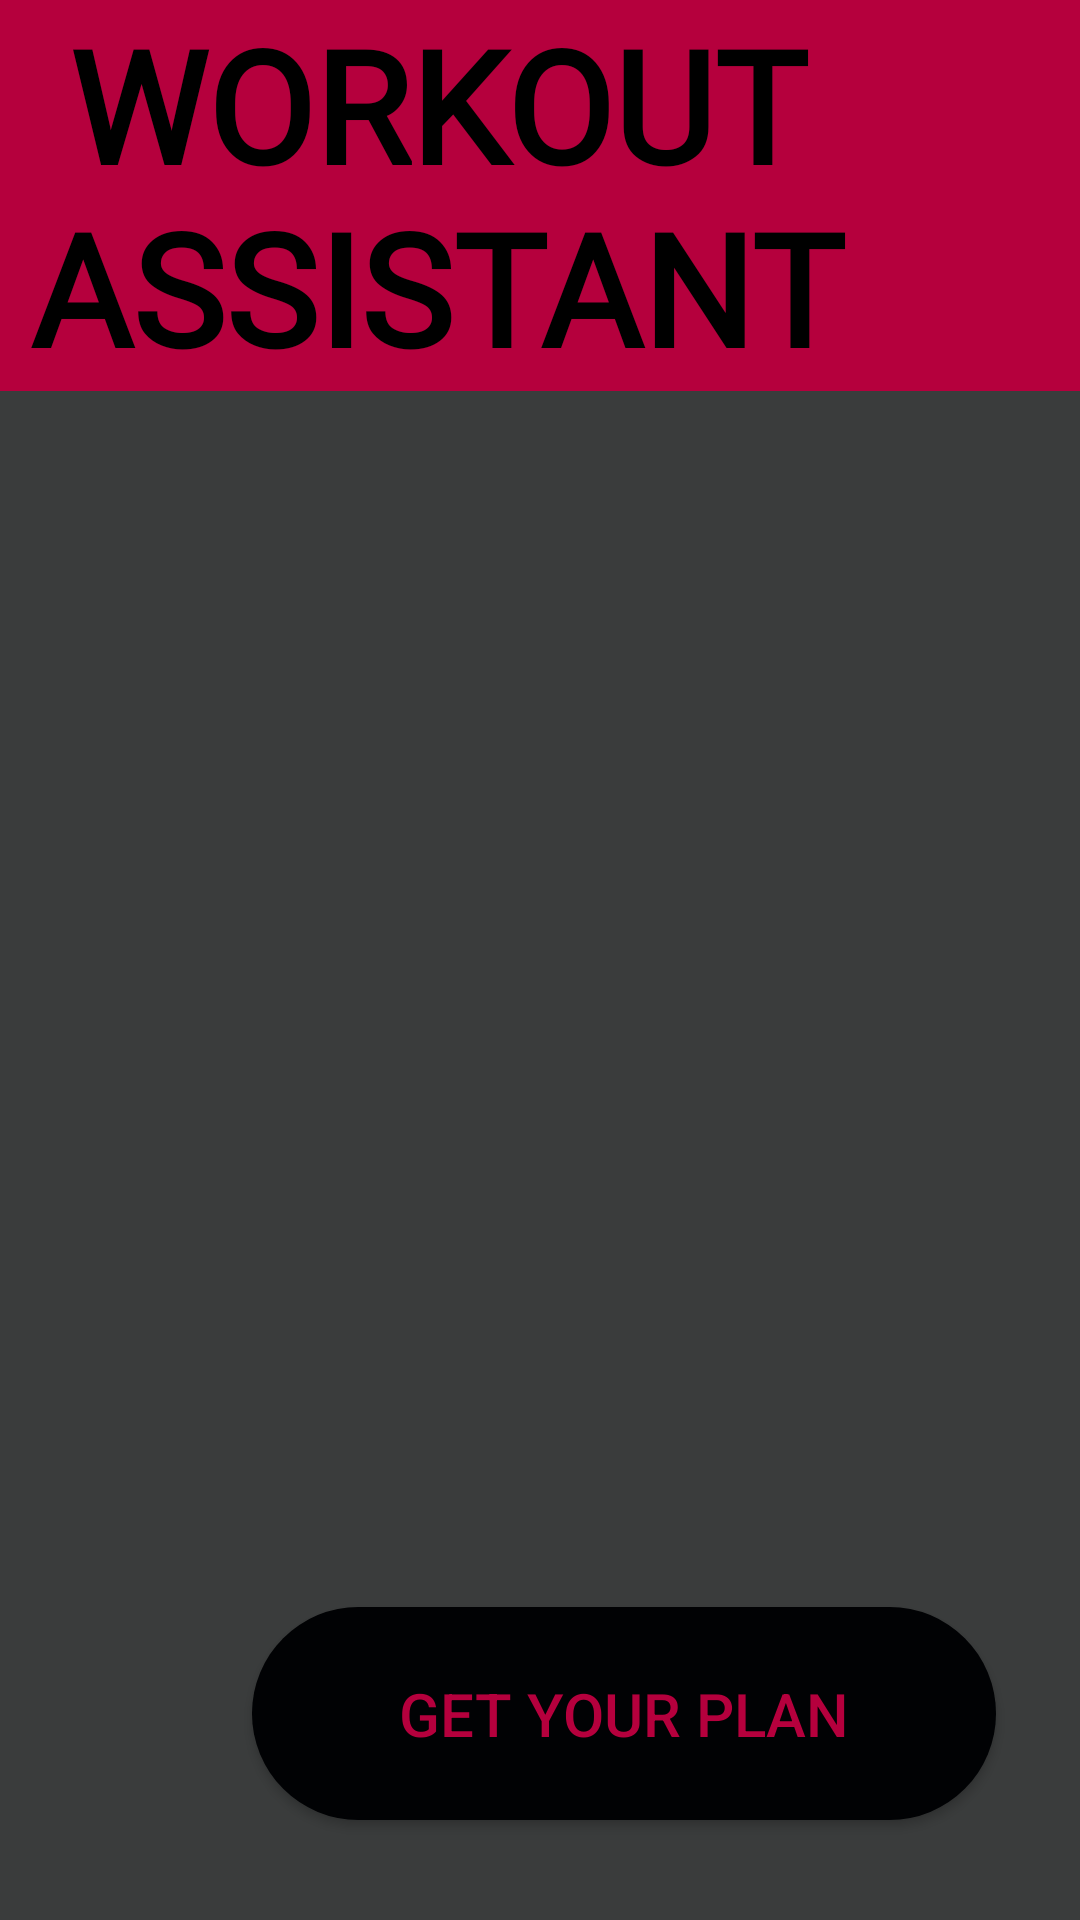

This screen was rendered from an Android layout file. Write that file and the resources it references.
<!-- AndroidManifest.xml: application theme Theme.WorkoutBuilder -->
<!-- res/layout/landing_page.xml -->
<?xml version="1.0" encoding="utf-8"?>
<RelativeLayout xmlns:android="http://schemas.android.com/apk/res/android"
    xmlns:app="http://schemas.android.com/apk/res-auto"
    xmlns:tools="http://schemas.android.com/tools"
    android:layout_width="match_parent"
    android:layout_height="match_parent"
    android:background="#3A3C3C"
    android:orientation="horizontal"
    tools:context=".LandingPage">

    <TextView
        android:id="@+id/textView"
        style="@android:style/Widget.DeviceDefault.Light.TextView"
        android:layout_width="match_parent"
        android:layout_height="wrap_content"
        android:layout_alignParentTop="false"
        android:background="#B5003D"
        android:clickable="false"
        android:fadeScrollbars="false"
        android:fontFamily="@font/bangers"
        android:paddingLeft="10dp"
        android:text=" WORKOUT ASSISTANT"
        android:textColor="@color/black"
        android:textSize="52sp"
        android:textStyle="bold" />

    <ImageView
        android:id="@+id/imageView"
        android:layout_width="392dp"
        android:layout_height="425dp"
        android:layout_below="@id/textView"
        android:layout_centerHorizontal="true"
        android:src="@drawable/main_page" />

    <Button
        android:id="@+id/enter"
        android:layout_width="248dp"
        android:layout_height="71dp"
        android:layout_below="@id/imageView"
        android:layout_marginStart="84dp"
        android:layout_marginLeft="84dp"
        android:layout_marginTop="-20dp"
        android:layout_marginBottom="12dp"
        android:background="@drawable/nextbtn"
        android:text="Get Your PLAN"
        android:textColor="#B5003D"
        android:textColorHighlight="#03A9F4"
        android:textColorLink="#0E0101"
        android:textSize="20sp"
        app:backgroundTint="#010204"
        app:iconTint="#472121"
        app:rippleColor="#03D0F4" />

    <Button
        android:id="@+id/learn_more"
        android:layout_width="175dp"
        android:layout_height="wrap_content"
        android:layout_below="@id/enter"
        android:layout_alignParentLeft="true"
        android:layout_marginStart="4dp"
        android:layout_marginLeft="6dp"
        android:layout_marginTop="71dp"
        android:background="@drawable/mainbtn"
        app:backgroundTint="@color/black"
        android:text="Learn More"
        android:textColor="#FFFFFF" />

    <Button
        android:id="@+id/knowledge_base"
        android:layout_width="wrap_content"
        android:layout_height="wrap_content"
        android:layout_below="@id/enter"
        android:layout_alignParentRight="true"
        android:layout_gravity="right"
        android:layout_marginStart="4dp"
        android:layout_marginLeft="4dp"
        android:layout_marginTop="71dp"
        android:layout_marginEnd="6dp"
        android:layout_marginRight="6dp"
        android:background="@drawable/mainbtn"
        app:backgroundTint="@color/black"
        android:text="Knowledge Base"
        android:textColor="#FFFFFF" />

</RelativeLayout>
<!-- resources referenced by this layout -->
<resources>
  <color name="black">#FF000000</color>
  <!-- drawable mainbtn (drawable) -->
  <?xml version="1.0" encoding="utf-8"?>
  <selector xmlns:android="http://schemas.android.com/apk/res/android">
      <item>
          <shape android:shape = "rectangle">
              <solid android:color = "@color/black"></solid>
              <corners android:radius ="20dp"></corners>
          </shape>
      </item>
  </selector>
  <!-- drawable nextbtn (drawable) -->
  <?xml version="1.0" encoding="utf-8"?>
  <selector xmlns:android="http://schemas.android.com/apk/res/android">
  <item>
      <shape android:shape = "rectangle">
          <solid android:color = "@color/black"></solid>
          <corners android:radius ="999dp"></corners>
      </shape>
  </item>
  </selector>
  <style name="Theme.WorkoutBuilder" parent="Theme.MaterialComponents.DayNight.NoActionBar">
          
          <item name="colorPrimary">@color/black</item>
          <item name="colorPrimaryVariant">@color/purple_700</item>
          <item name="colorOnPrimary">@color/white</item>
          
          <item name="colorSecondary">@color/teal_200</item>
          <item name="colorSecondaryVariant">@color/teal_700</item>
          <item name="colorOnSecondary">@color/orange</item>
          
          <item name="android:statusBarColor" tools:targetApi="l">?attr/colorPrimaryVariant</item>
          
      </style>
  <color name="purple_700">#FF3700B3</color>
  <color name="white">#FFFFFFFF</color>
  <color name="teal_200">#FF03DAC5</color>
  <color name="teal_700">#FF018786</color>
  <color name="orange">#FAAE51</color>
</resources>
